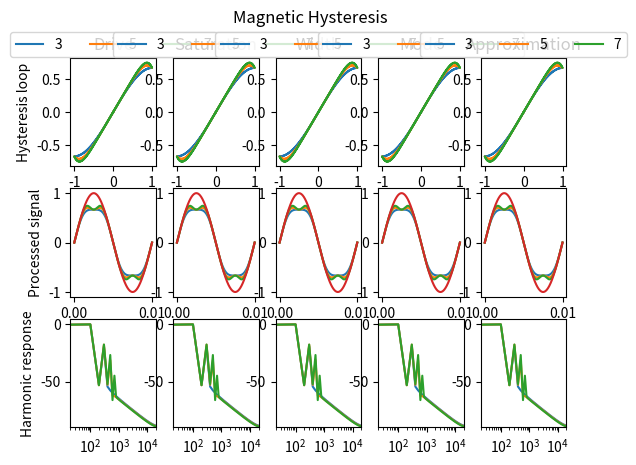

Generate this figure with matplotlib:
#!/usr/bin/env python
#
# [redacted]
# * https://ccrma.stanford.edu/~jatin/ComplexNonlinearities/Hysteresis.html
# * https://dafx2019.bcu.ac.uk/papers/DAFx2019_paper_3.pdf
# * https://ccrma.stanford.edu/~jatin/papers/Complex_NLs.pdf
# * https://github.com/jatinchowdhury18/audio_dspy

import numpy as np
import matplotlib.pyplot as plt
import numpy as np

SR = 48000


def process(block, n):
    out = np.zeros(len(block))

    i = 0
    for x in block:
        if x < -1:
            out[i] = -2 / 3
        elif x > 1:
            out[i] = 2 / 3
        else:
            out[i] = x - x ** n / 3
        i += 1

    return out


def generate_sine(frequency, length=0.001):
    time = np.linspace(0, length, int(length * SR))
    return np.sin(frequency * 2 * np.pi * time)


def plot_harmonic_response(ax, signal):
    N = len(signal)

    Y = np.fft.rfft(signal)
    Y = Y / np.max(np.abs(Y))

    f = np.linspace(0, SR / 2, int(N / 2 + 1))

    ax.semilogx(f, 20 * np.log10(np.abs(Y)))
    ax.set_xlim([20, 20000])
    ax.set_ylim([-90, 5])


def plot_hysteresis_loop(ax, original, processed):
    ax.plot(original, processed)


def plot_signal(ax, time, signal):
    ax.plot(time, signal)


def analyze_processor(axs, column, processor, attributes):
    FREQUENCY = 100
    LENGTH = 0.01

    ax_loop = axs[0, column]
    ax_signal = axs[1, column]
    ax_response = axs[2, column]

    legend = []
    signal = generate_sine(FREQUENCY, length=LENGTH)
    time = np.linspace(0, LENGTH, int(SR * LENGTH))

    for a in attributes:
        processed = process(signal, a)
        plot_hysteresis_loop(ax_loop, signal, processed)
        plot_signal(ax_signal, time, processed)
        plot_harmonic_response(ax_response, processed)
        legend.append(a)

    ax_loop.legend(legend, loc='upper center', bbox_to_anchor=(0.5, 1.3), ncol=3)

    plot_signal(ax_signal, time, signal)


if __name__ == '__main__':
    fig, axs = plt.subplots(3, 5)
    fig.suptitle('Magnetic Hysteresis')

    axs[0, 0].set_ylabel('Hysteresis loop')
    axs[1, 0].set_ylabel('Processed signal')
    axs[2, 0].set_ylabel('Harmonic response')

    axs[0, 0].set_title('Drive')
    axs[0, 1].set_title('Saturation')
    axs[0, 2].set_title('Width')
    axs[0, 3].set_title('Mode')
    axs[0, 4].set_title('Approximation')

    analyze_processor(axs, 0, process, [3, 5, 7])
    analyze_processor(axs, 1, process, [3, 5, 7])
    analyze_processor(axs, 2, process, [3, 5, 7])
    analyze_processor(axs, 3, process, [3, 5, 7])
    analyze_processor(axs, 4, process, [3, 5, 7])

    plt.show()
